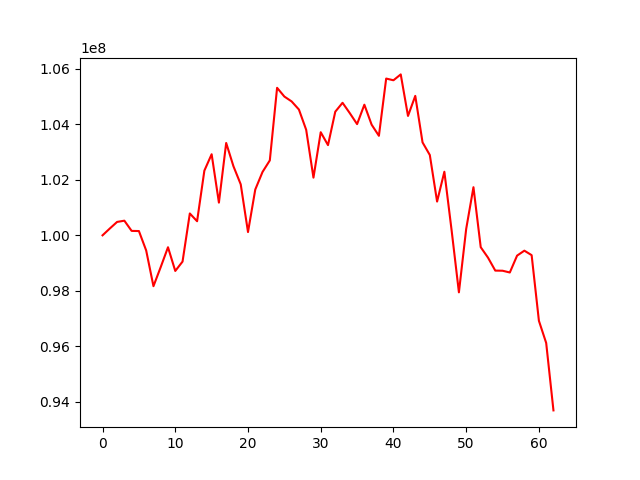

The file beside this chart, header and first rows:
, 0
0, 100000000
1, 100245634
2, 100482333
3, 100526966
4, 100159124
5, 100153813
6, 99454366
7, 98168269
8, 98857076
9, 99570646
10, 98716783
11, 99053880
12, 100787218
13, 100507317
14, 102328768
15, 102919722
16, 101177727
17, 103325791
18, 102486118
19, 101836066
20, 100118044
21, 101649763
22, 102282927
23, 102698229
24, 105311930
25, 104997168
26, 104821205
27, 104530311
28, 103799224
29, 102077476
30, 103712908
31, 103248275
32, 104451672
33, 104772685
34, 104398178
35, 104004637
36, 104703817
37, 103983919
38, 103583704
39, 105645007
40, 105583339
41, 105794911
42, 104299086
43, 105021488
44, 103346327
45, 102891768
46, 101215186
47, 102290017
48, 100172150
49, 97946686
50, 100229180
51, 101732288
52, 99572154
53, 99195998
54, 98729577
55, 98725104
56, 98661381
57, 99268954
58, 99447405
59, 99285843
... 3 more rows
